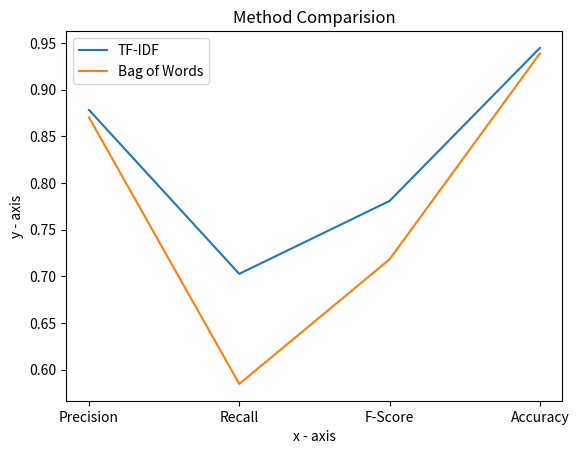

Recreate this plot in Python.
import matplotlib.pyplot as plt 
 
x = ['Precision','Recall','F-Score','Accuracy'] 
y = [0.8782051282051282, 0.7025641025641025, 0.7806267806267807,0.9446043165467626]
plt.plot(x,y,label = 'TF-IDF')

x1 = ['Precision','Recall','F-Score','Accuracy']
y1 = [0.8702290076335878,0.5846153846153846,0.7181208053691275, 0.9386861313868613]
plt.plot(x1,y1,label = 'Bag of Words') 
plt.xlabel('x - axis') 
plt.ylabel('y - axis')  
plt.title('Method Comparision')   
plt.legend()
plt.show() 

